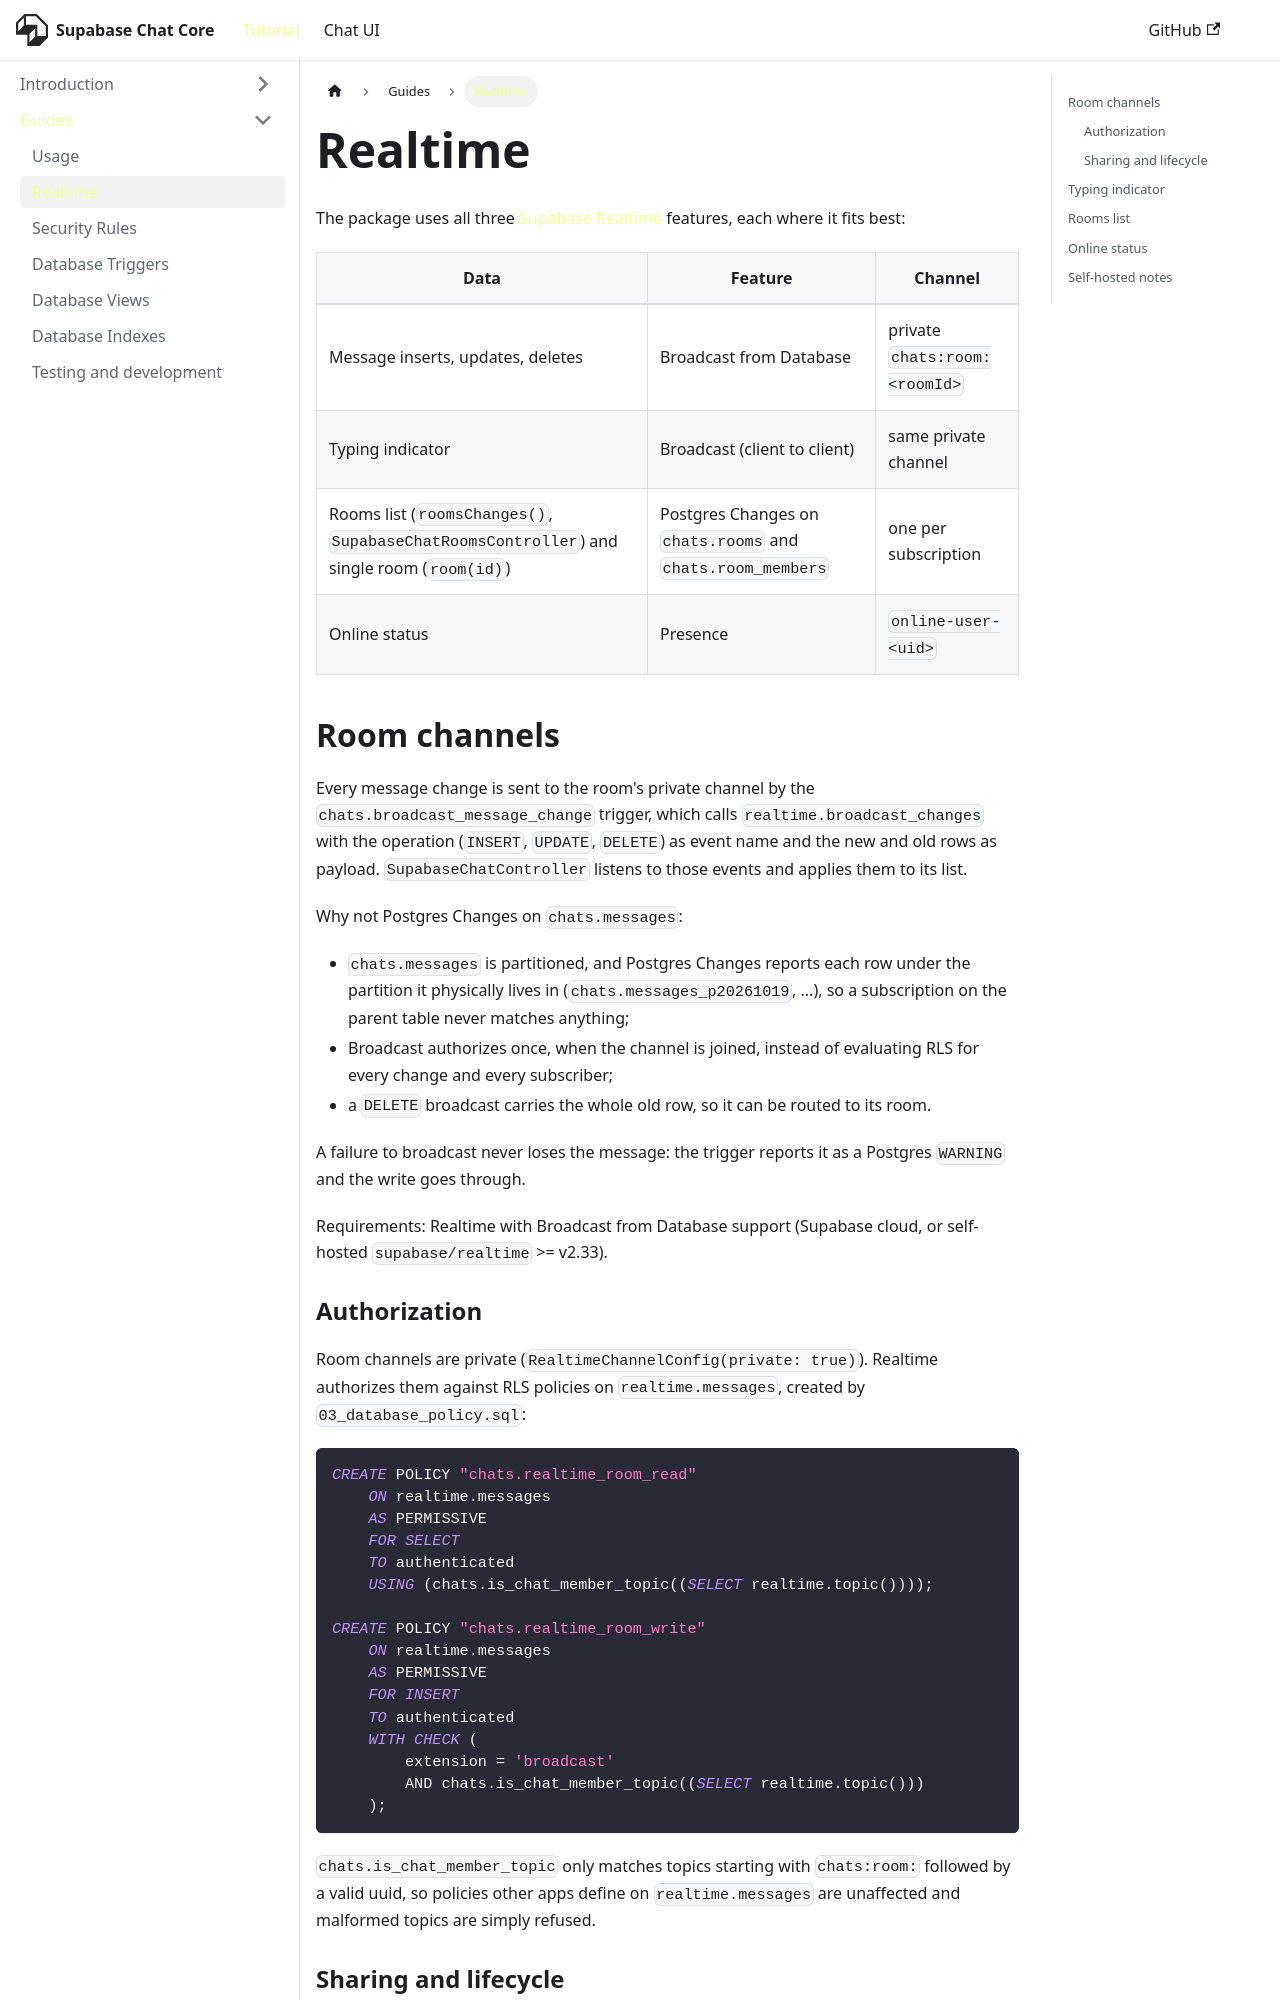

repository: insideapp-srl/flutter_supabase_chat_core · page: guides/supabase-realtime/index.html · generator: docusaurus

---
id: supabase-realtime
title: Realtime
---

The package uses all three [Supabase Realtime](https://supabase.com/docs/guides/realtime) features, each where it fits best:

| Data | Feature | Channel |
|------|---------|---------|
| Message inserts, updates, deletes | Broadcast from Database | private `chats:room:<roomId>` |
| Typing indicator | Broadcast (client to client) | same private channel |
| Rooms list (`roomsChanges()`, `SupabaseChatRoomsController`) and single room (`room(id)`) | Postgres Changes on `chats.rooms` and `chats.room_members` | one per subscription |
| Online status | Presence | `online-user-<uid>` |

## Room channels

Every message change is sent to the room's private channel by the `chats.broadcast_message_change` trigger, which calls `realtime.broadcast_changes` with the operation (`INSERT`, `UPDATE`, `DELETE`) as event name and the new and old rows as payload. `SupabaseChatController` listens to those events and applies them to its list.

Why not Postgres Changes on `chats.messages`:

* `chats.messages` is partitioned, and Postgres Changes reports each row under the partition it physically lives in (`chats.messages_p20261019`, ...), so a subscription on the parent table never matches anything;
* Broadcast authorizes once, when the channel is joined, instead of evaluating RLS for every change and every subscriber;
* a `DELETE` broadcast carries the whole old row, so it can be routed to its room.

A failure to broadcast never loses the message: the trigger reports it as a Postgres `WARNING` and the write goes through.

Requirements: Realtime with Broadcast from Database support (Supabase cloud, or self-hosted `supabase/realtime` >= v2.33).

### Authorization

Room channels are private (`RealtimeChannelConfig(private: true)`). Realtime authorizes them against RLS policies on `realtime.messages`, created by `03_database_policy.sql`:

```sql
CREATE POLICY "chats.realtime_room_read"
    ON realtime.messages
    AS PERMISSIVE
    FOR SELECT
    TO authenticated
    USING (chats.is_chat_member_topic((SELECT realtime.topic())));

CREATE POLICY "chats.realtime_room_write"
    ON realtime.messages
    AS PERMISSIVE
    FOR INSERT
    TO authenticated
    WITH CHECK (
        extension = 'broadcast'
        AND chats.is_chat_member_topic((SELECT realtime.topic()))
    );
```

`chats.is_chat_member_topic` only matches topics starting with `chats:room:` followed by a valid uuid, so policies other apps define on `realtime.messages` are unaffected and malformed topics are simply refused.
